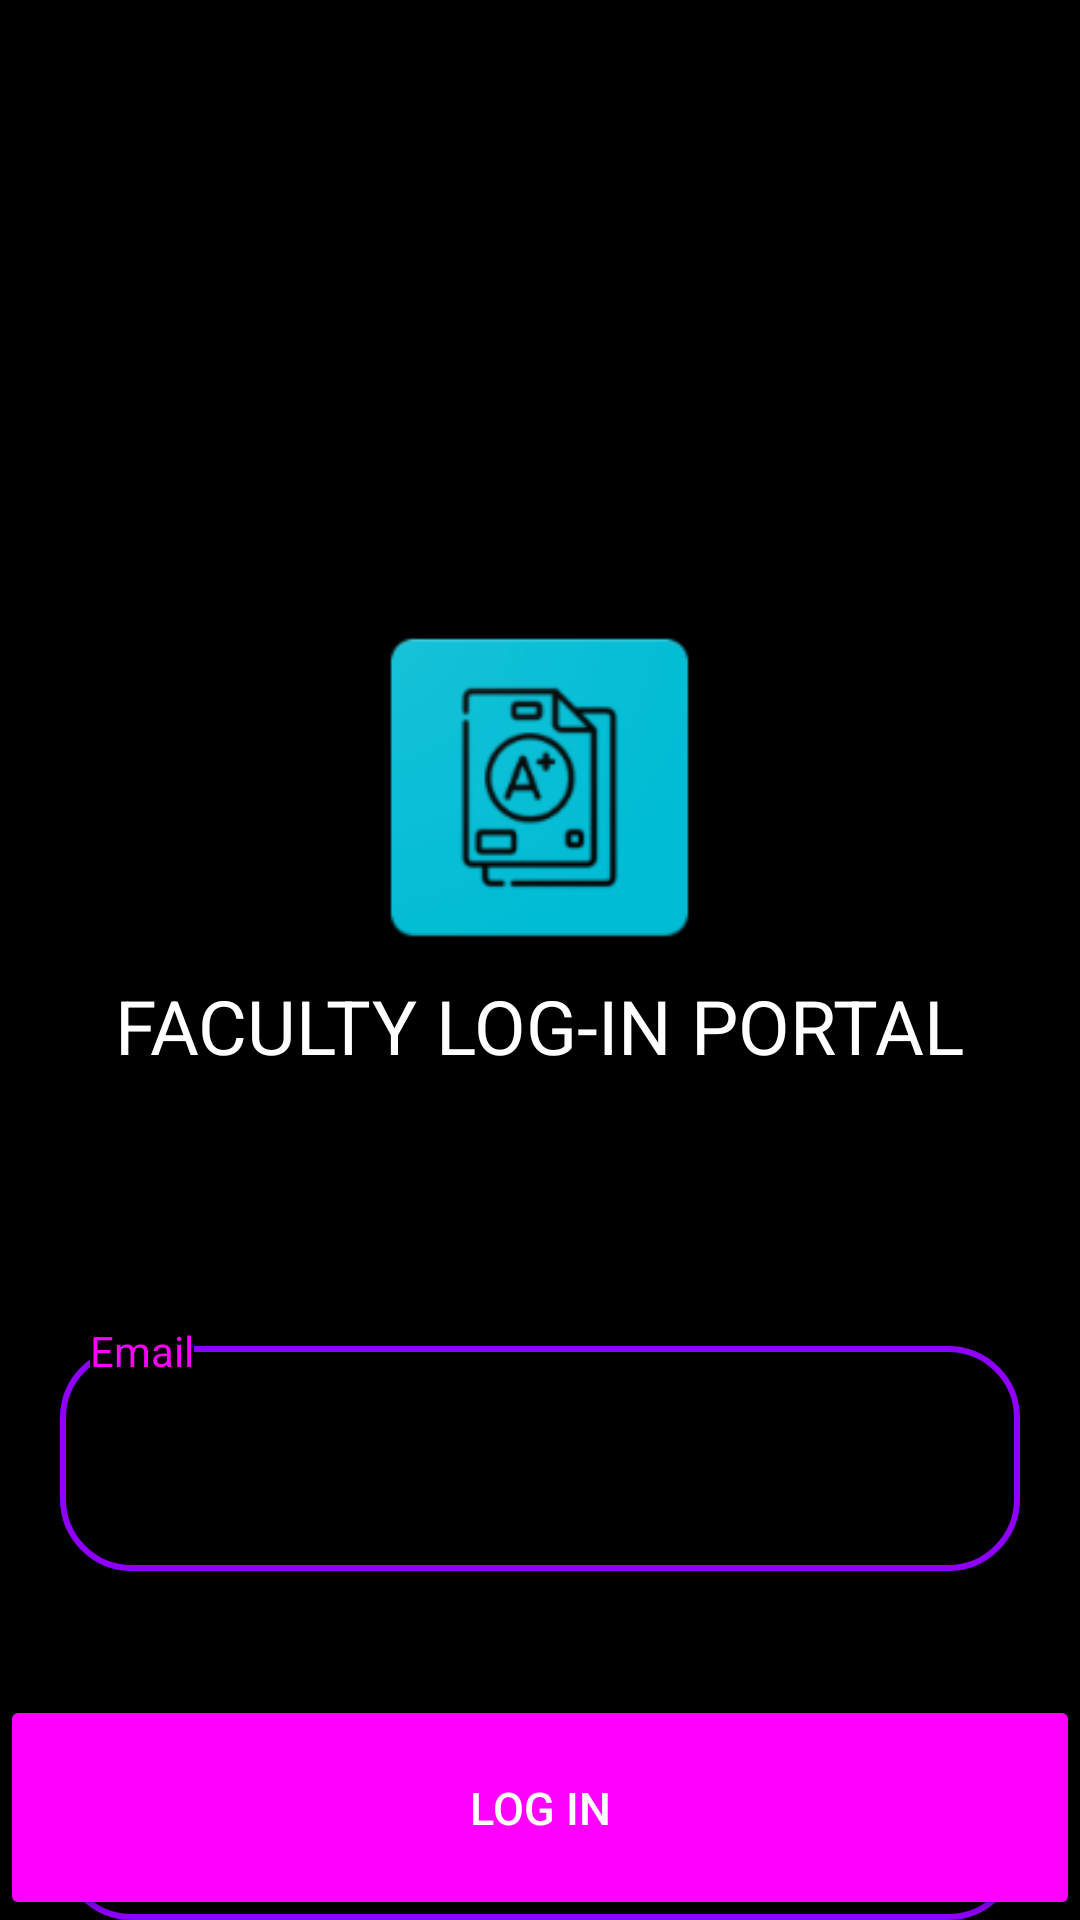

Produce the Android XML layout that renders to this screen, including the resource entries it uses.
<!-- AndroidManifest.xml: application theme Theme.StudentModuleAndroid -->
<!-- res/layout/activity_faculty_log_in.xml -->
<?xml version="1.0" encoding="utf-8"?>
<RelativeLayout xmlns:android="http://schemas.android.com/apk/res/android"
    xmlns:app="http://schemas.android.com/apk/res-auto"
    xmlns:tools="http://schemas.android.com/tools"
    android:layout_width="match_parent"
    android:layout_height="match_parent"
    tools:context=".FacultyLogIn"
    android:background="@color/black">

    <ImageView
        android:id="@+id/AppIcon"
        android:layout_width="125dp"
        android:layout_height="125dp"
        android:background="@mipmap/new_ic"
        android:layout_alignParentTop="true"
        android:layout_centerInParent="true"
        android:layout_marginTop="200dp"
        tools:ignore="ContentDescription"
        />

    <TextView
        android:id="@+id/WelcomeMessage"
        android:layout_width="wrap_content"
        android:layout_height="wrap_content"
        android:layout_below="@+id/AppIcon"
        android:layout_centerHorizontal="true"
        android:textSize="25sp"
        android:text="@string/faculty_log_in_portal"
        android:textColor="@color/white"/>

    <RelativeLayout
        android:id="@+id/EmailInput"
        android:layout_width="match_parent"
        android:layout_height="90dp"
        android:layout_marginEnd="20dp"
        android:layout_marginStart="20dp"
        android:layout_below="@id/WelcomeMessage"
        android:layout_marginTop="75dp"
        android:layout_marginBottom="50dp">

        <EditText
            android:id="@+id/EmailEdt"
            android:layout_width="match_parent"
            android:layout_height="match_parent"
            android:layout_marginTop="15dp"
            android:background="@drawable/border1"
            android:paddingStart="5dp"
            android:paddingEnd="5dp"
            tools:ignore="Autofill,LabelFor,TextFields"
            android:textColor="@color/white"/>
        <TextView
            android:layout_width="wrap_content"
            android:layout_height="wrap_content"
            android:layout_marginStart="10dp"
            android:layout_marginTop="7dp"
            android:textColor="#FF00FF"
            android:text="@string/email"
            android:background="@color/black"/>

    </RelativeLayout>

    <RelativeLayout
        android:id="@+id/PasswordInput"
        android:layout_width="match_parent"
        android:layout_height="90dp"
        android:layout_marginEnd="20dp"
        android:layout_marginStart="20dp"
        android:layout_below="@id/EmailInput">

        <EditText
            android:id="@+id/PassEdt"
            android:layout_width="match_parent"
            android:layout_height="match_parent"
            android:layout_marginTop="15dp"
            android:background="@drawable/border1"
            android:paddingStart="5dp"
            android:paddingEnd="5dp"
            android:inputType="textPassword"
            tools:ignore="Autofill,LabelFor"
            android:textColor="@color/white" />
        <TextView
            android:layout_width="wrap_content"
            android:layout_height="wrap_content"
            android:layout_marginStart="10dp"
            android:layout_marginTop="7dp"
            android:textColor="#FF00FF"
            android:text="@string/password"
            android:background="@color/black"/>

    </RelativeLayout>

    <RelativeLayout
        android:layout_width="match_parent"
        android:layout_height="65dp"
        android:layout_below="@id/PasswordInput"
        android:layout_marginTop="5dp"
        android:layout_alignParentEnd="true"
        android:layout_marginEnd="20dp"
        android:id="@+id/show">

        <Button
            android:id="@+id/ShowPass"
            android:layout_width="200sp"
            android:layout_height="match_parent"
            android:layout_alignParentEnd="true"
            android:backgroundTint="#FF00FF"
            android:onClick="FShowPass"
            android:padding="15sp"
            android:text="@string/show_password"
            android:textColor="@color/white"
            android:textSize="15sp" />

    </RelativeLayout>


    <Button
        android:id="@+id/LogInButton"
        android:layout_width="match_parent"
        android:layout_height="75sp"
        android:layout_alignParentBottom="true"
        android:backgroundTint="#FF00FF"
        android:onClick="FLogIn"
        android:text="@string/log_in"
        android:textColor="@color/white"
        android:textSize="15sp" />

</RelativeLayout>
<!-- resources referenced by this layout -->
<resources>
  <color name="black">#FF000000</color>
  <color name="white">#FFFFFFFF</color>
  <!-- drawable border1 (drawable) -->
  <?xml version="1.0" encoding="utf-8"?>
  <shape xmlns:android="http://schemas.android.com/apk/res/android">
  
      <corners
          android:radius="23dp"/>
      <stroke
          android:width="2dp"
          android:color="#8F00FF" />
  
  </shape>
  <!-- mipmap new_ic: png bitmap (drawable-xhdpi, 5246 bytes) -->
  <string name="email">Email</string>
  <string name="faculty_log_in_portal">FACULTY LOG-IN PORTAL</string>
  <string name="log_in">Log In</string>
  <string name="password">Password</string>
  <string name="show_password">Show Password</string>
  <style name="Theme.StudentModuleAndroid" parent="Theme.MaterialComponents.DayNight.NoActionBar">
          
          <item name="colorPrimary">@color/purple_500</item>
          <item name="colorPrimaryVariant">@color/purple_700</item>
          <item name="colorOnPrimary">@color/white</item>
          
          <item name="colorSecondary">@color/teal_200</item>
          <item name="colorSecondaryVariant">@color/teal_700</item>
          <item name="colorOnSecondary">@color/black</item>
          
          <item name="android:statusBarColor" tools:targetApi="l">@color/black</item>
          
      </style>
  <color name="purple_500">#FF6200EE</color>
  <color name="purple_700">#FF3700B3</color>
  <color name="teal_200">#FF03DAC5</color>
  <color name="teal_700">#FF018786</color>
</resources>
